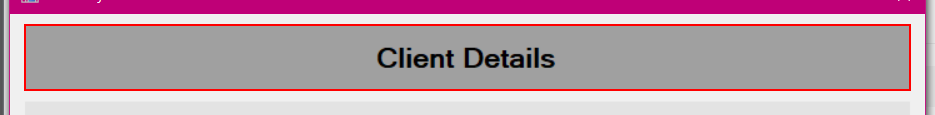
Workflow: ACME_System3_Open_Client_Accounts

Step 1 [try]: find 'Client Details' (acme-system3.exe)

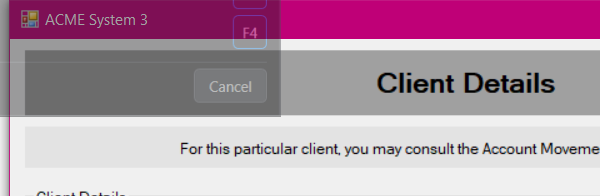
Step 2 [try]: Attach Window 'Open ACME System3' on 'ClientDetails' (acme-system3.exe)

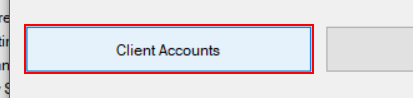
Step 3 [try]: click on 'button1' (acme-system3.exe)

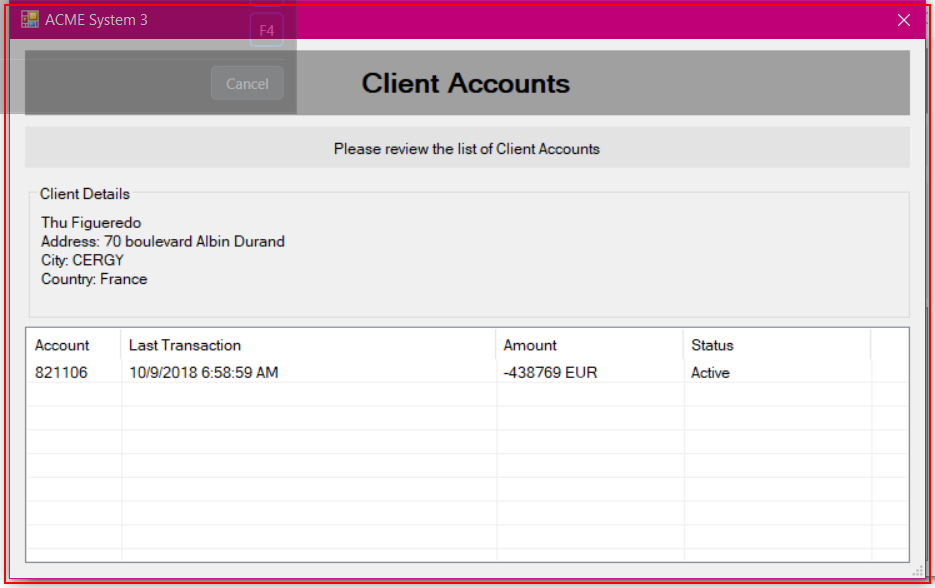
Step 4 [try]: find 'ClientAccounts' (acme-system3.exe)